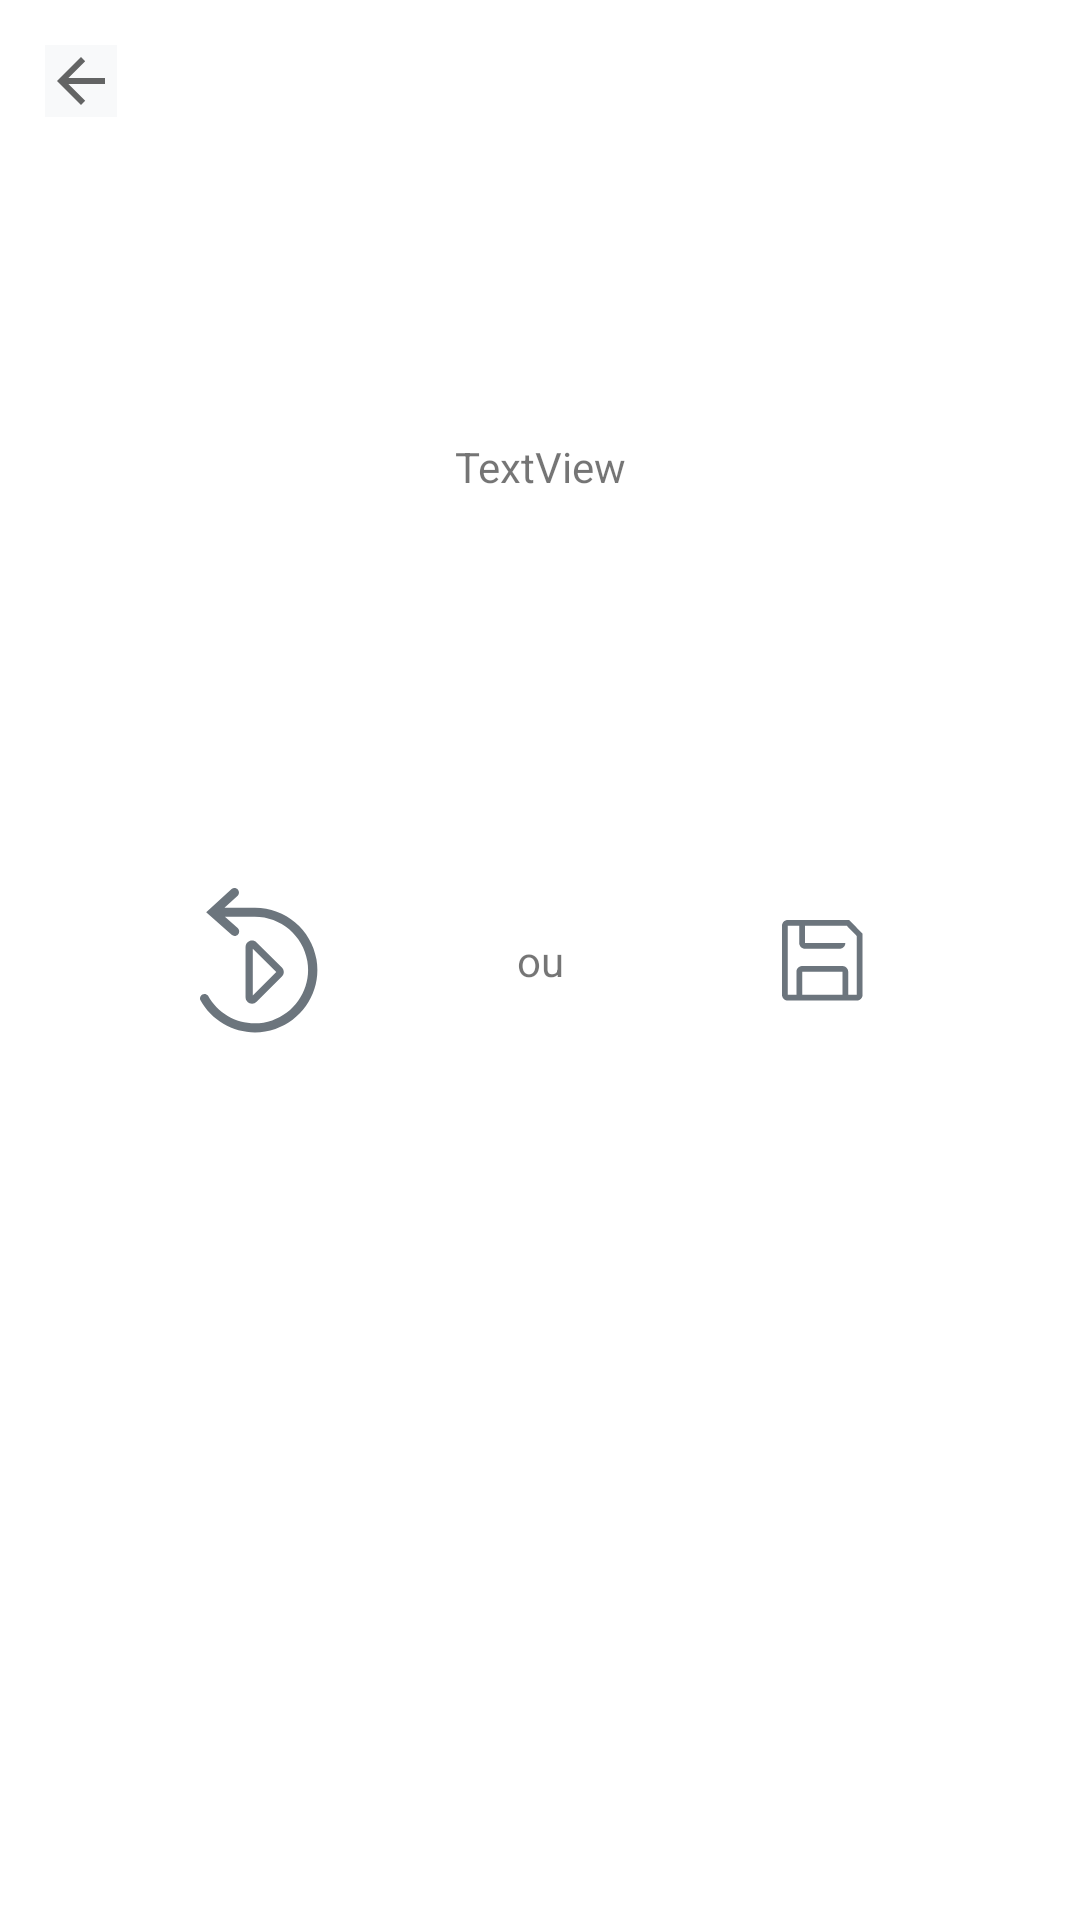

The Android layout XML behind this screen, and the referenced resources:
<!-- AndroidManifest.xml: application theme Theme.Interval_timer -->
<!-- res/layout/fragment_finished_workout.xml -->
<?xml version="1.0" encoding="utf-8"?>
<androidx.constraintlayout.widget.ConstraintLayout
    xmlns:android="http://schemas.android.com/apk/res/android"
    xmlns:app="http://schemas.android.com/apk/res-auto"
    xmlns:tools="http://schemas.android.com/tools"
    android:layout_width="match_parent"
    android:layout_height="match_parent"
    tools:context=".UI.FinishedWorkout">

    <ImageButton
        android:id="@+id/Back_button_"
        android:layout_width="wrap_content"
        android:layout_height="wrap_content"
        android:layout_margin="15dp"
        android:background="@color/greyBcg1"
        android:src="?attr/homeAsUpIndicator"
        app:layout_constraintStart_toStartOf="parent"
        app:layout_constraintTop_toTopOf="parent" />

    <TextView
        android:id="@+id/textView7"
        android:layout_width="wrap_content"
        android:layout_height="wrap_content"
        android:text="TextView"
        app:layout_constraintBottom_toTopOf="@+id/textView8"
        app:layout_constraintEnd_toEndOf="parent"
        app:layout_constraintStart_toStartOf="parent"
        app:layout_constraintTop_toTopOf="parent" />

    <ImageButton
        android:id="@+id/imageButton"
        android:layout_width="wrap_content"
        android:layout_height="wrap_content"
        android:background="@color/white"
        android:src="@drawable/replay_all_line"
        app:layout_constraintBottom_toBottomOf="@+id/textView8"
        app:layout_constraintEnd_toStartOf="@+id/textView8"
        app:layout_constraintStart_toStartOf="parent"
        app:layout_constraintTop_toTopOf="@+id/textView8" />

    <TextView
        android:id="@+id/textView8"
        android:layout_width="wrap_content"
        android:layout_height="wrap_content"
        android:text="ou"
        app:layout_constraintBottom_toBottomOf="parent"
        app:layout_constraintEnd_toEndOf="parent"
        app:layout_constraintStart_toStartOf="parent"
        app:layout_constraintTop_toTopOf="parent" />

    <ImageButton
        android:id="@+id/register_wo_finishedWO"
        android:layout_width="45dp"
        android:layout_height="47dp"
        android:background="@color/white"
        android:src="@drawable/save_icon"
        app:layout_constraintBottom_toBottomOf="@+id/textView8"
        app:layout_constraintEnd_toEndOf="parent"
        app:layout_constraintStart_toEndOf="@+id/textView8"
        app:layout_constraintTop_toTopOf="@+id/textView8" />

</androidx.constraintlayout.widget.ConstraintLayout>
<!-- resources referenced by this layout -->
<resources>
  <color name="greyBcg1">#F8F9FA</color>
  <color name="white">#FFFFFFFF</color>
  <!-- drawable replay_all_line: png bitmap (drawable-hdpi, 2806 bytes) -->
  <!-- drawable save_icon: png bitmap (drawable-hdpi, 588 bytes) -->
  <style name="Theme.Interval_timer" parent="Theme.MaterialComponents.DayNight.DarkActionBar">
          
          <item name="colorPrimary">@color/purple_500</item>
          <item name="colorPrimaryVariant">@color/purple_700</item>
          <item name="colorOnPrimary">@color/white</item>
          
          <item name="colorSecondary">@color/teal_200</item>
          <item name="colorSecondaryVariant">@color/teal_700</item>
          <item name="colorOnSecondary">@color/black</item>
          
          <item name="android:statusBarColor" tools:targetApi="l">?attr/colorPrimaryVariant</item>
          
      </style>
  <color name="purple_500">#FF6200EE</color>
  <color name="purple_700">#FF3700B3</color>
  <color name="teal_200">#FF03DAC5</color>
  <color name="teal_700">#FF018786</color>
  <color name="black">#FF000000</color>
</resources>
